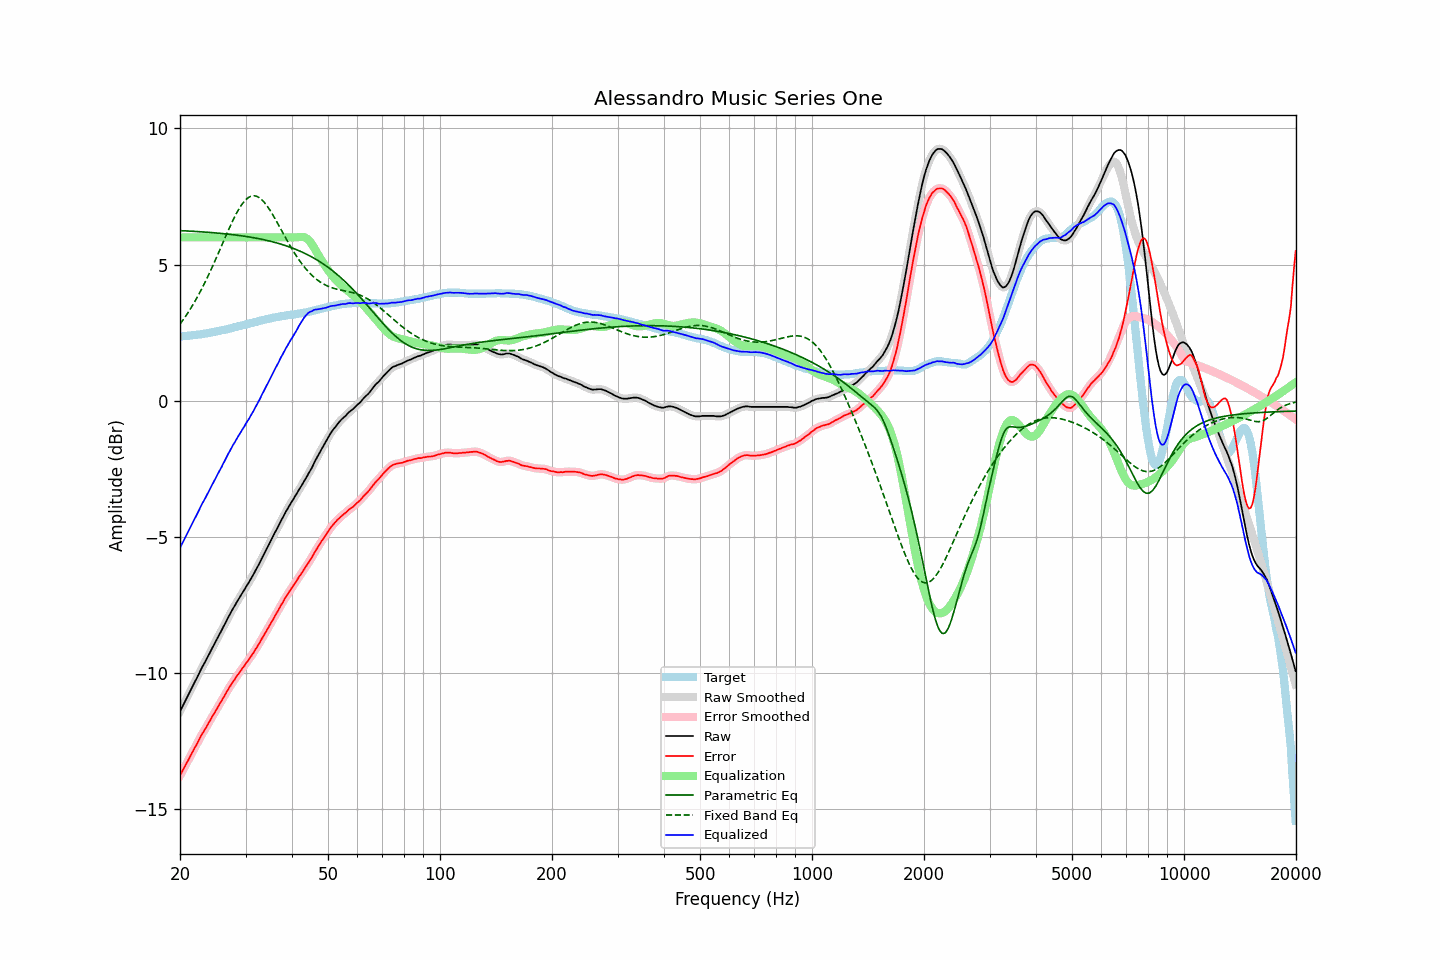

The table this chart was drawn from, first rows:
frequency, raw, error, smoothed, error_smoothed, equalization, parametric_eq, fixed_band_eq, equalized_raw, equalized_smoothed, target
20.00, -11.40, -13.76, -11.40, -13.76, 6.00, 6.25, 2.81, -5.40, -5.40, 2.36
20.20, -11.28, -13.64, -11.28, -13.65, 6.00, 6.24, 2.89, -5.28, -5.28, 2.36
20.40, -11.16, -13.53, -11.16, -13.54, 6.00, 6.24, 2.98, -5.16, -5.16, 2.37
20.61, -11.05, -13.43, -11.05, -13.43, 6.00, 6.24, 3.06, -5.05, -5.05, 2.38
20.81, -10.93, -13.31, -10.93, -13.31, 6.00, 6.24, 3.15, -4.93, -4.93, 2.38
21.02, -10.81, -13.20, -10.81, -13.20, 6.00, 6.23, 3.24, -4.81, -4.81, 2.39
21.23, -10.69, -13.08, -10.69, -13.09, 6.00, 6.23, 3.33, -4.69, -4.69, 2.39
21.44, -10.57, -12.97, -10.58, -12.98, 6.00, 6.23, 3.43, -4.57, -4.58, 2.40
21.66, -10.46, -12.88, -10.46, -12.87, 6.00, 6.22, 3.52, -4.46, -4.46, 2.41
21.87, -10.34, -12.75, -10.34, -12.76, 6.00, 6.22, 3.62, -4.34, -4.34, 2.41
22.09, -10.23, -12.65, -10.23, -12.65, 6.00, 6.22, 3.72, -4.23, -4.23, 2.42
22.31, -10.11, -12.54, -10.11, -12.54, 6.00, 6.21, 3.83, -4.11, -4.11, 2.43
22.54, -9.99, -12.43, -9.99, -12.42, 6.00, 6.21, 3.94, -3.99, -3.99, 2.43
22.76, -9.86, -12.30, -9.87, -12.31, 6.00, 6.20, 4.05, -3.86, -3.87, 2.44
22.99, -9.75, -12.21, -9.76, -12.21, 6.00, 6.20, 4.17, -3.75, -3.76, 2.45
23.22, -9.65, -12.12, -9.65, -12.11, 6.00, 6.20, 4.28, -3.65, -3.65, 2.46
23.45, -9.54, -12.01, -9.54, -12.01, 6.00, 6.19, 4.40, -3.54, -3.54, 2.47
23.69, -9.43, -11.92, -9.43, -11.91, 6.00, 6.19, 4.52, -3.43, -3.43, 2.48
23.92, -9.31, -11.80, -9.32, -11.81, 6.00, 6.18, 4.65, -3.31, -3.32, 2.49
24.16, -9.20, -11.70, -9.20, -11.70, 6.00, 6.18, 4.78, -3.20, -3.20, 2.50
24.40, -9.08, -11.59, -9.09, -11.60, 6.00, 6.17, 4.90, -3.08, -3.09, 2.51
24.65, -8.97, -11.51, -8.97, -11.50, 6.00, 6.17, 5.04, -2.97, -2.97, 2.53
24.89, -8.86, -11.40, -8.86, -11.40, 6.00, 6.16, 5.17, -2.86, -2.86, 2.54
25.14, -8.74, -11.29, -8.74, -11.30, 6.00, 6.16, 5.30, -2.74, -2.74, 2.55
25.39, -8.63, -11.19, -8.63, -11.20, 6.00, 6.15, 5.44, -2.63, -2.63, 2.56
25.65, -8.52, -11.10, -8.52, -11.10, 6.00, 6.15, 5.57, -2.52, -2.52, 2.57
25.91, -8.42, -11.01, -8.41, -11.00, 6.00, 6.14, 5.71, -2.42, -2.41, 2.59
26.16, -8.29, -10.89, -8.30, -10.90, 6.00, 6.14, 5.85, -2.29, -2.30, 2.60
26.43, -8.18, -10.80, -8.18, -10.79, 6.00, 6.13, 5.98, -2.18, -2.18, 2.61
26.69, -8.06, -10.68, -8.06, -10.69, 6.00, 6.12, 6.12, -2.06, -2.06, 2.62
26.96, -7.94, -10.59, -7.95, -10.59, 6.00, 6.12, 6.25, -1.94, -1.95, 2.64
27.23, -7.84, -10.50, -7.84, -10.49, 6.00, 6.11, 6.38, -1.84, -1.84, 2.65
27.50, -7.73, -10.41, -7.73, -10.40, 6.00, 6.10, 6.51, -1.73, -1.73, 2.67
27.77, -7.62, -10.30, -7.63, -10.31, 6.00, 6.10, 6.63, -1.62, -1.63, 2.68
28.05, -7.53, -10.23, -7.52, -10.22, 6.00, 6.09, 6.76, -1.53, -1.52, 2.70
28.33, -7.42, -10.13, -7.43, -10.14, 6.00, 6.08, 6.87, -1.42, -1.43, 2.71
28.62, -7.32, -10.06, -7.33, -10.06, 6.00, 6.08, 6.98, -1.32, -1.33, 2.73
28.90, -7.23, -9.97, -7.23, -9.97, 6.00, 6.07, 7.07, -1.23, -1.23, 2.74
29.19, -7.13, -9.89, -7.13, -9.89, 6.00, 6.06, 7.17, -1.13, -1.13, 2.76
29.48, -7.03, -9.80, -7.04, -9.81, 6.00, 6.05, 7.25, -1.03, -1.04, 2.77
29.78, -6.94, -9.74, -6.94, -9.73, 6.00, 6.04, 7.32, -0.94, -0.94, 2.79
30.08, -6.83, -9.64, -6.84, -9.65, 6.00, 6.03, 7.38, -0.83, -0.84, 2.80
30.38, -6.74, -9.57, -6.75, -9.57, 6.00, 6.02, 7.44, -0.74, -0.75, 2.82
30.68, -6.65, -9.49, -6.65, -9.48, 6.00, 6.01, 7.48, -0.65, -0.65, 2.83
30.99, -6.54, -9.40, -6.55, -9.40, 6.00, 6.01, 7.51, -0.54, -0.55, 2.85
31.30, -6.44, -9.31, -6.44, -9.31, 6.00, 6.00, 7.52, -0.44, -0.44, 2.86
31.61, -6.34, -9.23, -6.34, -9.22, 6.00, 5.98, 7.53, -0.34, -0.34, 2.88
31.93, -6.22, -9.12, -6.23, -9.13, 6.00, 5.97, 7.52, -0.22, -0.23, 2.89
32.24, -6.12, -9.03, -6.12, -9.03, 6.00, 5.96, 7.50, -0.12, -0.12, 2.91
32.57, -6.01, -8.94, -6.01, -8.93, 6.00, 5.95, 7.47, -0.01, -0.01, 2.92
32.89, -5.89, -8.83, -5.89, -8.83, 6.00, 5.94, 7.43, 0.11, 0.11, 2.94
33.22, -5.77, -8.72, -5.78, -8.73, 6.00, 5.93, 7.37, 0.23, 0.22, 2.95
33.55, -5.66, -8.63, -5.66, -8.63, 6.00, 5.91, 7.32, 0.34, 0.34, 2.97
33.89, -5.54, -8.53, -5.54, -8.53, 6.00, 5.90, 7.24, 0.46, 0.46, 2.98
34.23, -5.42, -8.43, -5.43, -8.43, 6.00, 5.89, 7.17, 0.58, 0.57, 3.00
34.57, -5.31, -8.32, -5.31, -8.32, 6.00, 5.87, 7.08, 0.69, 0.69, 3.01
34.92, -5.19, -8.22, -5.19, -8.22, 6.00, 5.86, 6.99, 0.81, 0.81, 3.02
35.27, -5.07, -8.12, -5.08, -8.12, 6.00, 5.85, 6.90, 0.93, 0.92, 3.04
35.62, -4.96, -8.02, -4.96, -8.01, 6.00, 5.83, 6.80, 1.04, 1.04, 3.05
35.97, -4.84, -7.90, -4.85, -7.91, 6.00, 5.81, 6.70, 1.16, 1.15, 3.06
... 635 more rows
